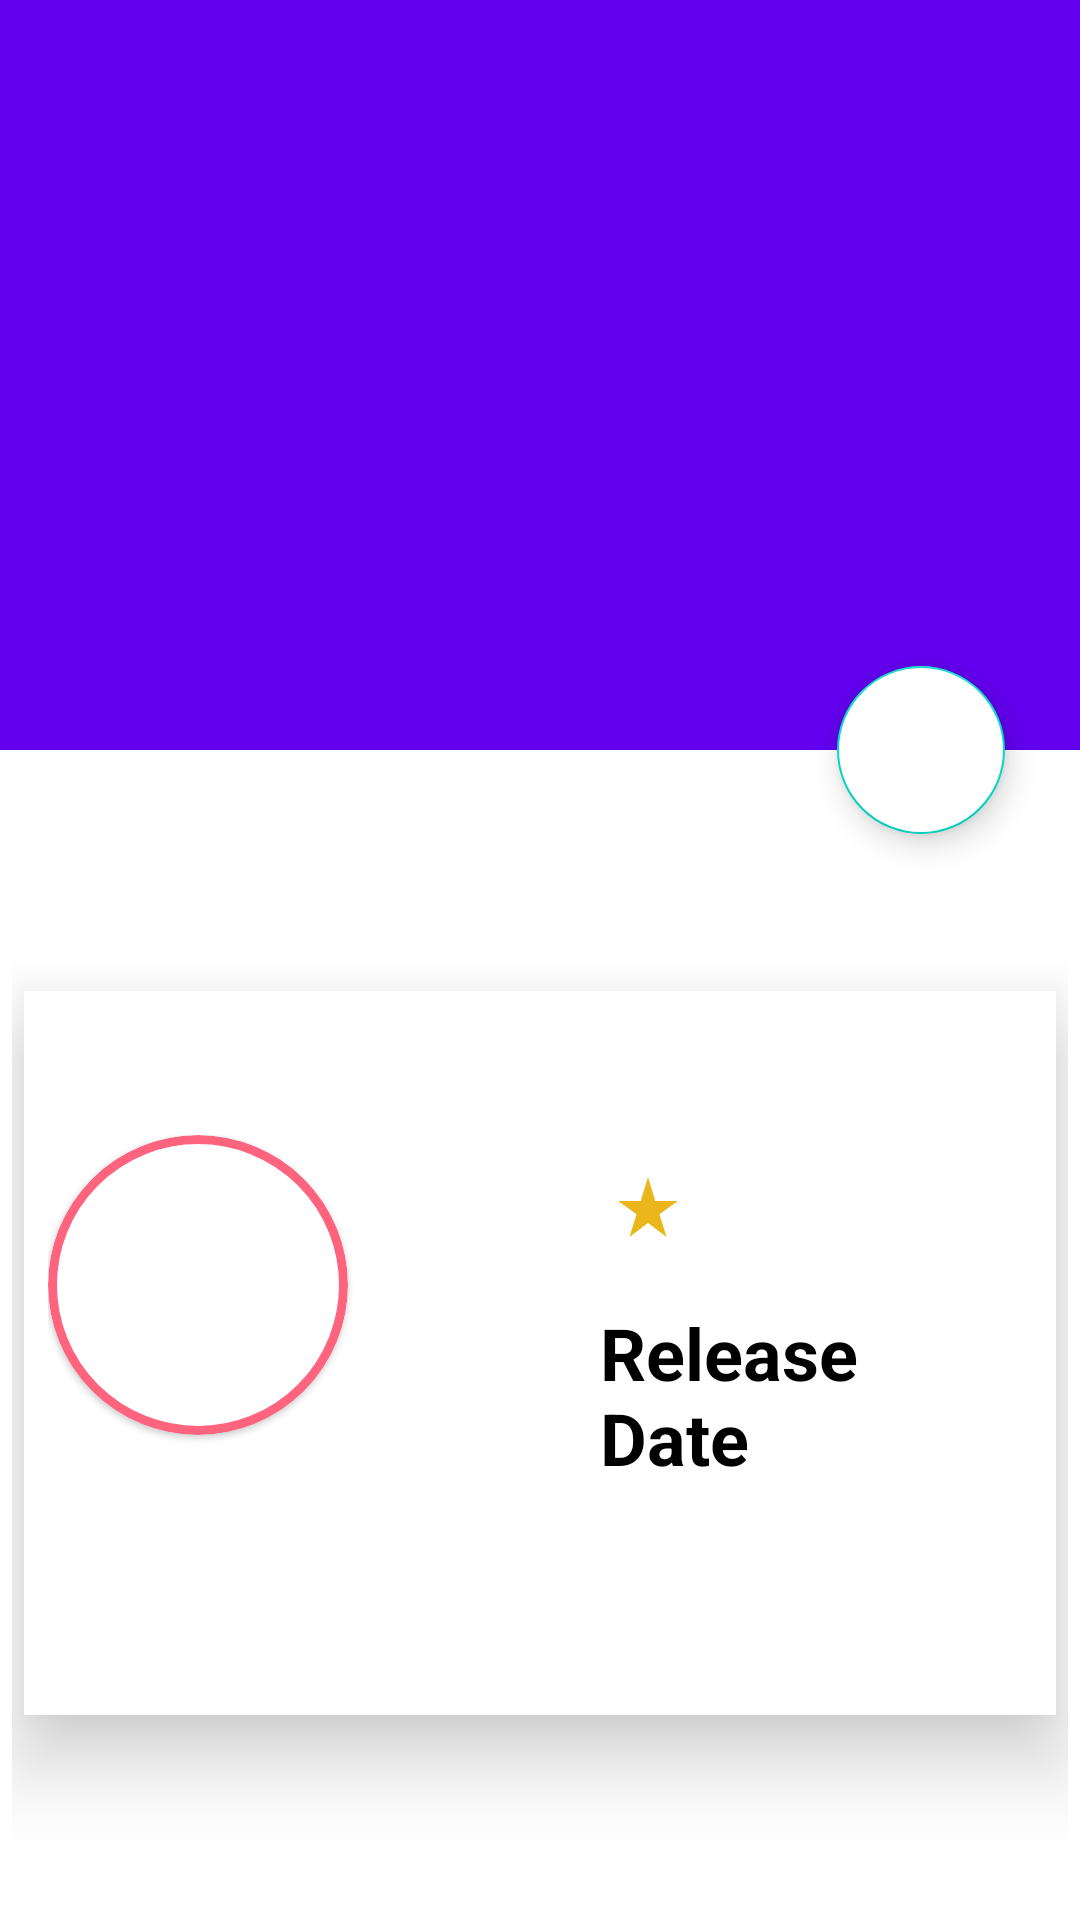

Here is an Android app screen rendered from its layout file. Give the layout XML and the strings, colors and styles it references.
<!-- AndroidManifest.xml: application theme Theme.TrialXCinema -->
<!-- res/layout/activity_movie.xml -->
<?xml version="1.0" encoding="utf-8"?>
<androidx.coordinatorlayout.widget.CoordinatorLayout xmlns:android="http://schemas.android.com/apk/res/android"
    xmlns:app="http://schemas.android.com/apk/res-auto"
    xmlns:tools="http://schemas.android.com/tools"
    android:layout_width="match_parent"
    android:layout_height="match_parent"
    android:fitsSystemWindows="true"
    tools:context=".Movie">

    <com.google.android.material.appbar.AppBarLayout
        android:id="@+id/appBarLayout"
        android:layout_width="match_parent"
        android:layout_height="250dp"
        android:fitsSystemWindows="true"
        android:theme="@style/ThemeOverlay.MaterialComponents.Dark">

        <com.google.android.material.appbar.CollapsingToolbarLayout
            android:id="@+id/collapsingToolbarLayout"
            android:layout_width="match_parent"
            android:layout_height="match_parent"
            android:fitsSystemWindows="true"
            app:contentScrim="#4F0D3B"
            app:layout_scrollFlags="scroll|exitUntilCollapsed|snap">

            <ImageView
                android:id="@+id/thumb_img"
                android:layout_width="match_parent"
                android:layout_height="250dp"
                android:fitsSystemWindows="true"
                android:scaleType="centerCrop"
                app:layout_collapseMode="parallax" />

            <androidx.appcompat.widget.Toolbar
                android:id="@+id/toolbarMovie"
                android:layout_width="match_parent"
                android:layout_height="?actionBarSize"
                app:contentInsetStart="0dp"
                app:contentInsetStartWithNavigation="0dp"
                app:layout_collapseMode="pin"
                app:popupTheme="@style/ThemeOverlay.MaterialComponents.Light"
                app:title=" " />
        </com.google.android.material.appbar.CollapsingToolbarLayout>
    </com.google.android.material.appbar.AppBarLayout>

    <androidx.core.widget.NestedScrollView
        android:layout_width="match_parent"
        android:layout_height="match_parent"
        android:overScrollMode="never"
        app:layout_behavior="com.google.android.material.appbar.AppBarLayout$ScrollingViewBehavior">

        <RelativeLayout
            android:layout_width="match_parent"
            android:layout_height="match_parent"
            android:padding="4dp">

            <TextView
                android:id="@+id/title"
                android:layout_width="match_parent"
                android:layout_height="wrap_content"
                android:layout_marginStart="4dp"
                android:layout_marginTop="4dp"
                android:layout_marginEnd="4dp"
                android:layout_marginBottom="4dp"
                android:padding="8dp"
                android:textColor="@color/black"
                android:textSize="36sp"
                android:textStyle="bold"
                tools:text="Hello" />

            <LinearLayout
                android:id="@+id/parentLinearLayout"
                android:layout_width="match_parent"
                android:layout_height="wrap_content"
                android:layout_below="@+id/title"
                android:layout_marginStart="4dp"
                android:layout_marginTop="4dp"
                android:layout_marginEnd="4dp"
                android:layout_marginBottom="4dp"
                android:background="@color/white"
                android:elevation="16dp"
                android:orientation="horizontal"
                android:paddingLeft="8dp"
                android:paddingTop="48dp"
                android:paddingRight="8dp"
                android:paddingBottom="48dp">

                <com.google.android.material.card.MaterialCardView
                    android:layout_width="wrap_content"
                    android:layout_height="wrap_content"
                    android:elevation="24dp"
                    app:cardCornerRadius="100dp"
                    app:strokeColor="#FF647F"
                    app:strokeWidth="3dp">

                    <ImageView
                        android:id="@+id/thumb_img2"
                        android:layout_width="100dp"
                        android:layout_height="100dp"
                        android:adjustViewBounds="true"
                        android:scaleType="centerCrop" />
                </com.google.android.material.card.MaterialCardView>

                <LinearLayout
                    android:layout_width="wrap_content"
                    android:layout_height="wrap_content"
                    android:layout_marginLeft="80dp"
                    android:orientation="vertical">

                    <TextView
                        android:id="@+id/rating"
                        android:layout_width="wrap_content"
                        android:layout_height="wrap_content"
                        android:drawableLeft="@drawable/ic_baseline_star_rate_24"
                        android:padding="8dp"
                        android:textColor="@color/black"
                        android:textSize="24sp"
                        android:textStyle="bold"
                        tools:text="7.8" />

                    <TextView
                        android:layout_width="wrap_content"
                        android:layout_height="wrap_content"
                        android:layout_marginTop="4dp"
                        android:padding="4dp"
                        android:text="@string/release_date"
                        android:textColor="@color/black"
                        android:textSize="24sp"
                        android:textStyle="bold" />

                    <TextView
                        android:id="@+id/release_date"
                        android:layout_width="wrap_content"
                        android:layout_height="wrap_content"
                        android:layout_gravity="center"
                        android:textColor="@color/black"
                        android:textSize="18sp"
                        android:textStyle="bold"
                        tools:text="27-Sept-2020" />


                </LinearLayout>
            </LinearLayout>

            <LinearLayout
                android:layout_width="match_parent"
                android:layout_height="wrap_content"
                android:layout_below="@+id/parentLinearLayout"
                android:layout_marginStart="4dp"
                android:layout_marginTop="4dp"
                android:layout_marginEnd="4dp"
                android:layout_marginBottom="4dp"
                android:orientation="vertical">

                <TextView
                    android:id="@+id/overview"
                    android:layout_width="match_parent"
                    android:layout_height="wrap_content"
                    android:background="@color/white"
                    android:padding="8dp"
                    android:textSize="16sp"
                    android:textStyle="bold|italic"
                    tools:text="hello" />

                <TextView
                    android:id="@+id/overview1"
                    android:layout_width="match_parent"
                    android:layout_height="wrap_content"
                    android:layout_marginTop="8dp"
                    android:background="@color/white"
                    android:padding="8dp"
                    android:textSize="16sp"
                    android:textStyle="bold|italic"
                    tools:text="hello" />

                <TextView
                    android:id="@+id/overview2"
                    android:layout_width="match_parent"
                    android:layout_height="wrap_content"
                    android:layout_marginTop="8dp"
                    android:background="@color/white"
                    android:padding="8dp"
                    android:textSize="16sp"
                    android:textStyle="bold|italic"
                    tools:text="hello" />

                <TextView
                    android:id="@+id/overview3"
                    android:layout_width="match_parent"
                    android:layout_height="wrap_content"
                    android:layout_marginTop="8dp"
                    android:background="@color/white"
                    android:padding="8dp"
                    android:textSize="16sp"
                    android:textStyle="bold|italic"
                    tools:text="hello" />

                <TextView
                    android:id="@+id/overview4"
                    android:layout_width="match_parent"
                    android:layout_height="wrap_content"
                    android:layout_marginTop="8dp"
                    android:background="@color/white"
                    android:padding="8dp"
                    android:textSize="16sp"
                    android:textStyle="bold|italic"
                    tools:text="hello" />

            </LinearLayout>
        </RelativeLayout>
    </androidx.core.widget.NestedScrollView>

    <com.google.android.material.floatingactionbutton.FloatingActionButton
        android:id="@+id/fav"
        android:layout_width="wrap_content"
        android:layout_height="wrap_content"
        android:layout_marginEnd="25dp"
        android:backgroundTint="@color/white"
        android:src="@drawable/ic_fav"
        app:layout_anchor="@id/appBarLayout"
        app:layout_anchorGravity="bottom|end|right"
        app:maxImageSize="28dp" />
</androidx.coordinatorlayout.widget.CoordinatorLayout>
<!-- resources referenced by this layout -->
<resources>
  <!-- drawable ic_baseline_star_rate_24 (drawable) -->
  <vector android:height="24dp" android:tint="#EAB61B"
      android:viewportHeight="24" android:viewportWidth="24"
      android:width="24dp" xmlns:android="http://schemas.android.com/apk/res/android">
      <path android:fillColor="@android:color/white" android:pathData="M14.43,10l-2.43,-8l-2.43,8l-7.57,0l6.18,4.41l-2.35,7.59l6.17,-4.69l6.18,4.69l-2.35,-7.59l6.17,-4.41z"/>
  </vector>
  <string name="release_date">Release Date</string>
  <style name="Theme.TrialXCinema" parent="Theme.MaterialComponents.Light.NoActionBar">
          
          <item name="colorPrimary">@color/purple_500</item>
          <item name="colorPrimaryVariant">@color/purple_700</item>
          <item name="colorOnPrimary">@color/white</item>
          
          <item name="colorSecondary">@color/teal_200</item>
          <item name="colorSecondaryVariant">@color/teal_700</item>
          <item name="colorOnSecondary">@color/black</item>
          
          <item name="android:statusBarColor" tools:targetApi="l">?attr/colorPrimaryVariant</item>
          
      </style>
  <!-- not gathered from this repository: default colours our renderer supplied (Android Studio template values) -->
  <color name="purple_500">#FF6200EE</color>
  <color name="purple_700">#FF3700B3</color>
  <color name="teal_200">#FF03DAC5</color>
  <color name="teal_700">#FF018786</color>
  <color name="black">#FF000000</color>
  <color name="white">#FFFFFFFF</color>
</resources>
